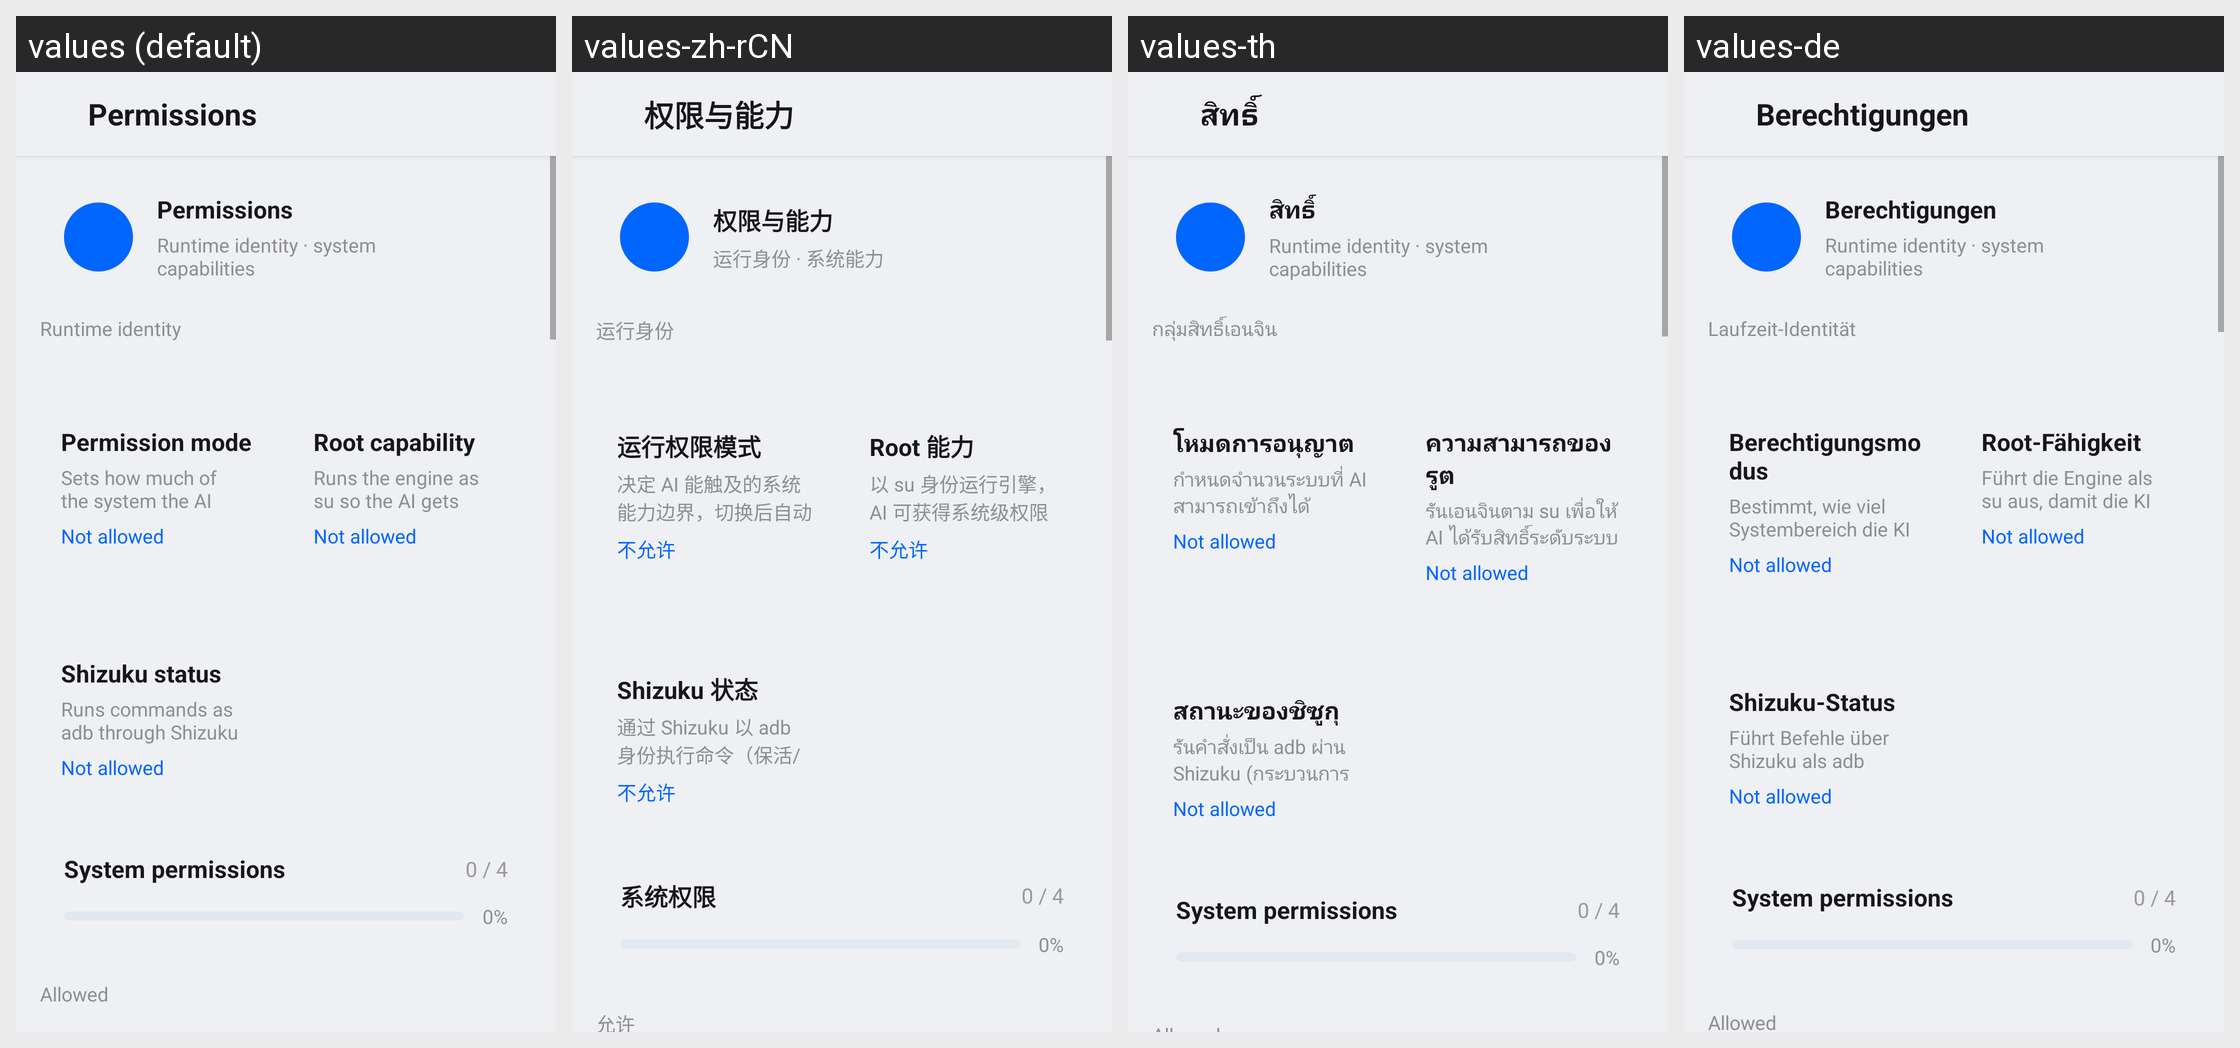

Strings drawn on this Android screen and how each of the app's shown locales translates them:
Android screen res/layout/activity_permission_center.xml rendered under 4 locales, left to right: values (default), values-zh-rCN, values-th, values-de. Device: Nexus 5 (rendered at 1080×1920; each locale shown at half size, 540×960, under a caption strip naming it); theme Theme.Dsh.
Other locales in the repository, not shown: values-pt-rBR.
Strings drawn on this screen, with the default value and each locale's value (text and hints the layout hard-codes, and strings that could not be matched under every locale, appear in the picture but are not listed):

settings_section_permission
  values: Permissions
  values-zh-rCN: 权限与能力
  values-th: สิทธิ์
  values-de: Berechtigungen

settings_perm_all_sub
  values: Runtime identity · system capabilities
  values-zh-rCN: 运行身份 · 系统能力
  values-th: Runtime identity · system capabilities  [not translated; the default value is used]
  values-de: Runtime identity · system capabilities  [not translated; the default value is used]

settings_perm_group_engine
  values: Runtime identity
  values-zh-rCN: 运行身份
  values-th: กลุ่มสิทธิ์เอนจิน
  values-de: Laufzeit-Identität

setting_priv_mode
  values: Permission mode
  values-zh-rCN: 运行权限模式
  values-th: โหมดการอนุญาต
  values-de: Berechtigungsmodus

setting_priv_mode_sub
  values: Sets how much of the system the AI can reach. Switching restarts the engine
  values-zh-rCN: 决定 AI 能触及的系统能力边界，切换后自动重启引擎
  values-th: กำหนดจำนวนระบบที่ AI สามารถเข้าถึงได้
  values-de: Bestimmt, wie viel Systembereich die KI erreichen kann. Beim Wechsel startet die Engine neu

state_denied
  values: Not allowed
  values-zh-rCN: 不允许
  values-th: Not allowed  [not translated; the default value is used]
  values-de: Not allowed  [not translated; the default value is used]

setting_root_status
  values: Root capability
  values-zh-rCN: Root 能力
  values-th: ความสามารถของรูต
  values-de: Root-Fähigkeit

setting_root_sub
  values: Runs the engine as su so the AI gets system-level rights (device must be rooted). Switching restarts the engine
  values-zh-rCN: 以 su 身份运行引擎，AI 可获得系统级权限（需设备已 Root）；切换后自动重启引擎
  values-th: รันเอนจินตาม su เพื่อให้ AI ได้รับสิทธิ์ระดับระบบ (อุปกรณ์ต้องได้รับการรูท)
  values-de: Führt die Engine als su aus, damit die KI Systemrechte erhält (das Gerät muss gerootet sein). Beim Wechsel startet die Engine neu

setting_shizuku_status
  values: Shizuku status
  values-zh-rCN: Shizuku 状态
  values-th: สถานะของชิซูกุ
  values-de: Shizuku-Status

setting_shizuku_sub
  values: Runs commands as adb through Shizuku (keep-alive / kill processes); the engine itself stays sandboxed
  values-zh-rCN: 通过 Shizuku 以 adb 身份执行命令（保活/杀进程），引擎本身仍在沙箱内
  values-th: รันคำสั่งเป็น adb ผ่าน Shizuku (กระบวนการ Keep-alive / Kill);
  values-de: Führt Befehle über Shizuku als adb aus (Prozesse wachhalten/beenden); die Engine selbst bleibt in der Sandbox

perm_system_title
  values: System permissions
  values-zh-rCN: 系统权限
  values-th: System permissions  [not translated; the default value is used]
  values-de: System permissions  [not translated; the default value is used]

perm_denied
  values: Not allowed
  values-zh-rCN: 不允许
  values-th: Not allowed  [not translated; the default value is used]
  values-de: Not allowed  [not translated; the default value is used]
